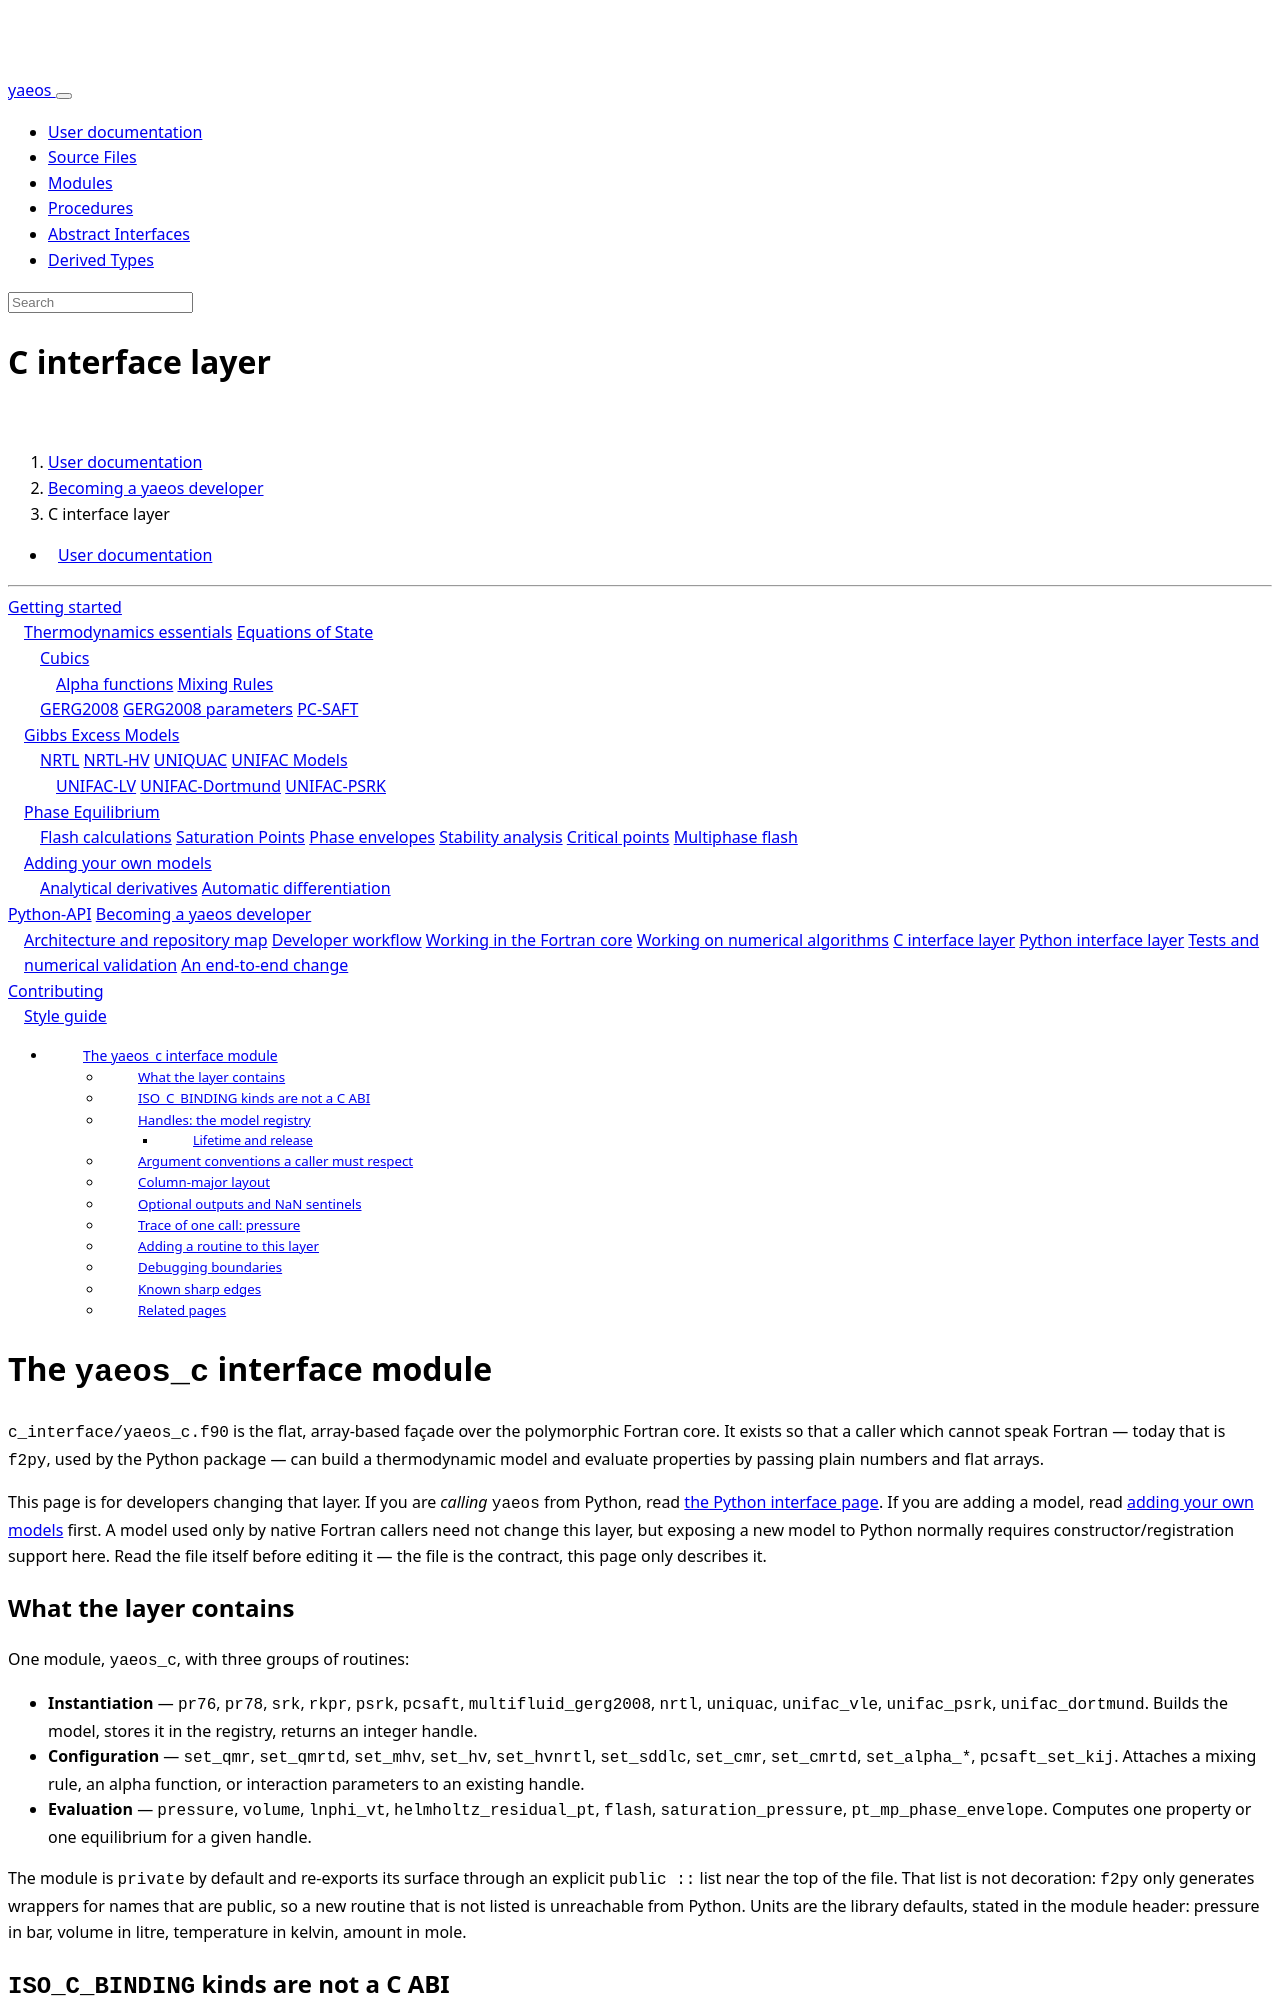

repository: ipqa-research/yaeos · page: page/developer/c_interface.html · generator: sphinx

---
title: C interface layer
---

[TOC]

# The `yaeos_c` interface module

`c_interface/yaeos_c.f90` is the flat, array-based façade over the
polymorphic Fortran core. It exists so that a caller which cannot speak
Fortran — today that is `f2py`, used by the Python package — can build a
thermodynamic model and evaluate properties by passing plain numbers and
flat arrays.

This page is for developers changing that layer. If you are *calling*
`yaeos` from Python, read [the Python interface page](python_interface.html).
If you are adding a model, read
[adding your own models](../usage/newmodels/index.html) first. A model used only
by native Fortran callers need not change this layer, but exposing a new model
to Python normally requires constructor/registration support here. Read the file itself before editing
it — the file is the contract, this page only describes it.

## What the layer contains

One module, `yaeos_c`, with three groups of routines:

* **Instantiation** — `pr76`, `pr78`, `srk`, `rkpr`, `psrk`, `pcsaft`,
  `multifluid_gerg2008`, `nrtl`, `uniquac`, `unifac_vle`, `unifac_psrk`,
  `unifac_dortmund`. Builds the model, stores it in the registry, returns an
  integer handle.
* **Configuration** — `set_qmr`, `set_qmrtd`, `set_mhv`, `set_hv`,
  `set_hvnrtl`, `set_sddlc`, `set_cmr`, `set_cmrtd`, `set_alpha_*`,
  `pcsaft_set_kij`. Attaches a mixing rule, an alpha function, or interaction
  parameters to an existing handle.
* **Evaluation** — `pressure`, `volume`, `lnphi_vt`,
  `helmholtz_residual_pt`, `flash`, `saturation_pressure`,
  `pt_mp_phase_envelope`. Computes one property or one equilibrium for a
  given handle.

The module is `private` by default and re-exports its surface through an
explicit `public ::` list near the top of the file. That list is not
decoration: `f2py` only generates wrappers for names that are public, so a
new routine that is not listed is unreachable from Python. Units are the
library defaults, stated in the module header: pressure in bar, volume in
litre, temperature in kelvin, amount in mole.

## `ISO_C_BINDING` kinds are not a C ABI

This is the most important thing to understand before editing this file.

The module header contains one import:

```fortran
use iso_c_binding, only: c_double, c_int, c_int64_t
```

These kinds correspond to the associated C types: `real(c_double)` for
double-precision reals, `integer(c_int)` for handles and
counts. It does **not** export a symbol name, does **not** define a C
calling convention, and does **not** make scalar arguments pass by value.

`bind(c)` is **absent** from this interface module. The hyperdual type in
`src/adiff/hyperdual.f90` does use `bind(c)`, but a type declaration does not
create C-callable wrapper procedures. No procedure in `yaeos_c` carries
`bind(c)`. The
consequences are concrete: compilers mangle Fortran names, so
the module procedure `pr76` is not thereby a C symbol named `pr76`. Ordinary
Fortran assumed-shape arrays can require compiler-specific descriptors, and
character arguments can involve hidden length arguments. C-compatible kinds
do not specify these calling conventions. The current repository does not
provide a portable public C header for these procedures. Do not assume that
declaring matching-looking C prototypes makes direct calls portable.

Some background material about this project describes the layer as a
`BIND(C)` interface. Treat that text as design intent; the shipped file is
the contract, and it is an `f2py`-oriented façade with C-compatible *kinds*,
not a stable C ABI. If you genuinely need a C entry point, do not retrofit
`bind(c)` onto `yaeos_c.f90` without designing and testing the ABI. Decide how
arrays, strings, optional values, handles, and errors cross the boundary.
For a simple explicit-shape ABI, pass extents explicitly and use interoperable
character buffers or lengths. Scalars may be passed by reference, or use
`value` to match a by-value C prototype. Modern Fortran also supports additional
interoperability mechanisms, including C descriptors and some optional
arguments; these require matching headers and compiler support, not guesses.
A small separate adapter with documented prototypes and C-side tests can
preserve the existing f2py layer while establishing a deliberate C API.
